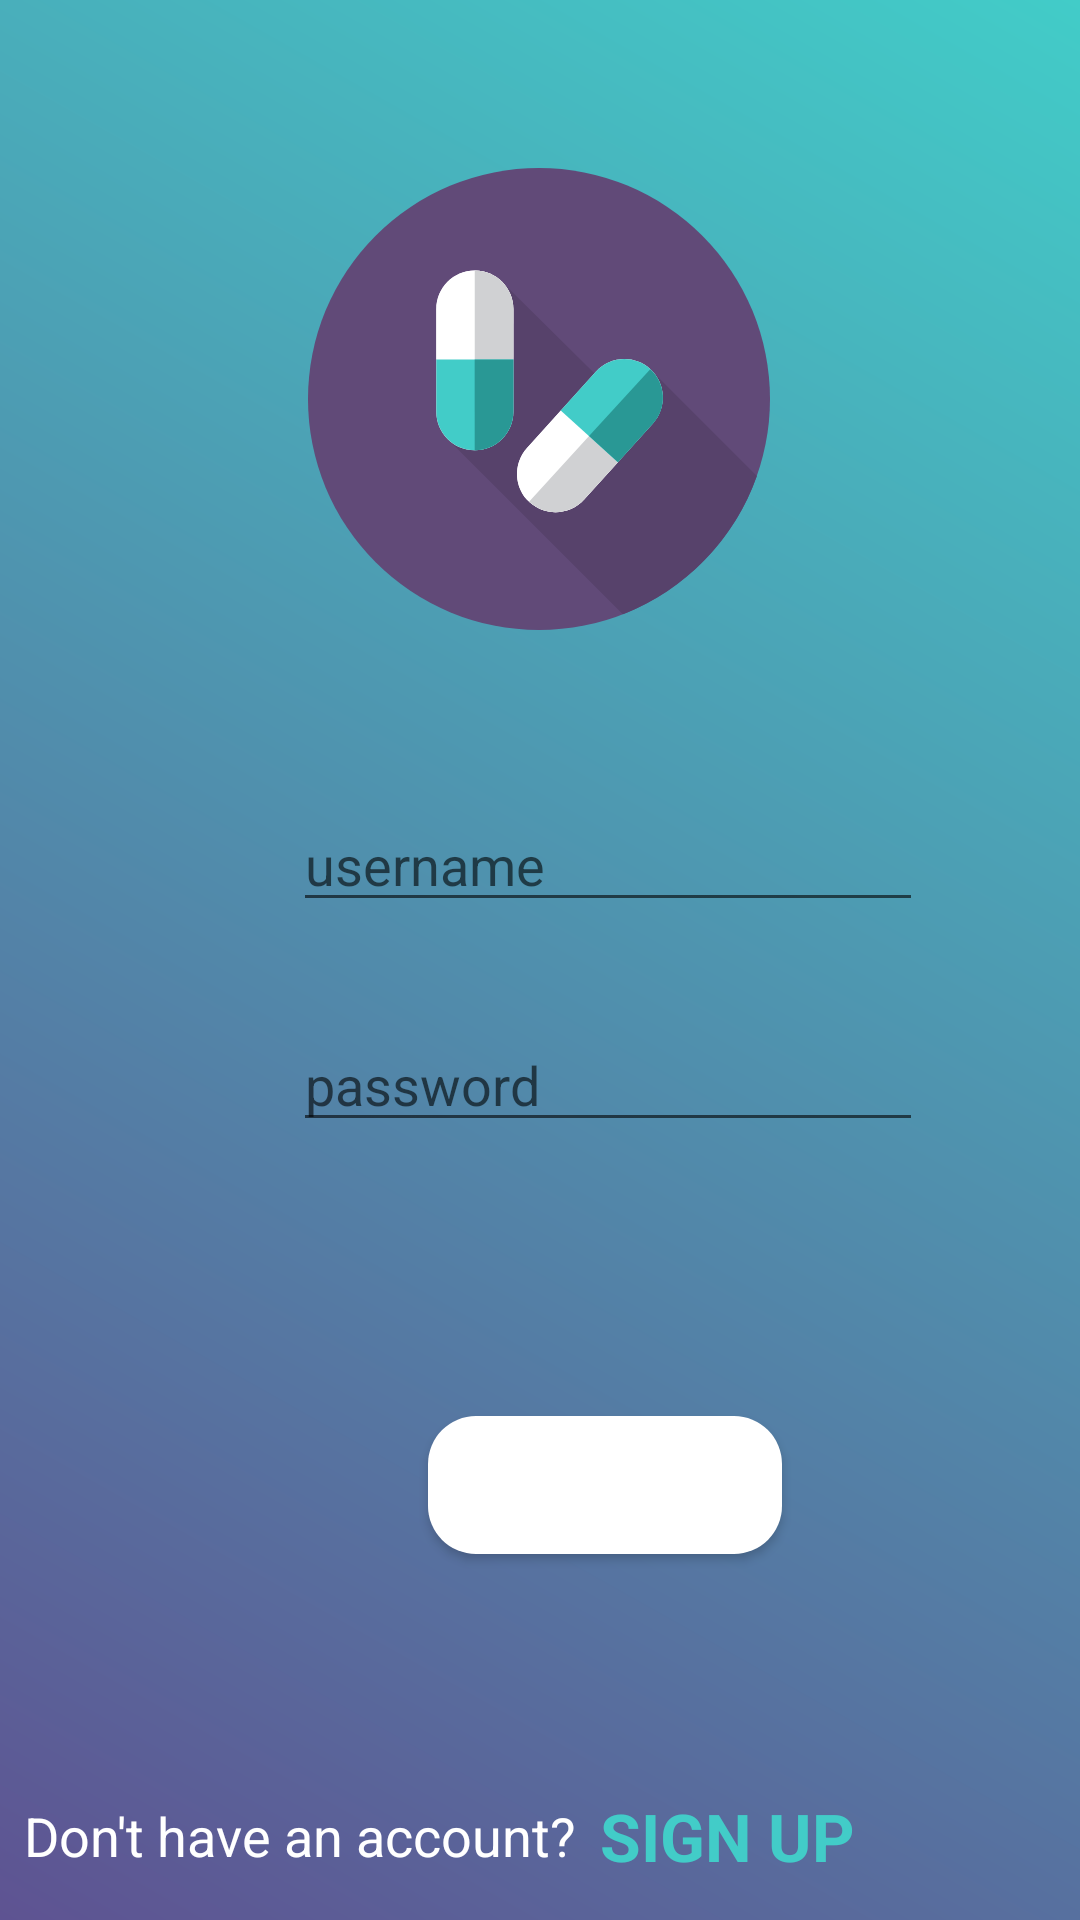

The Android layout XML behind this screen, and the referenced resources:
<!-- AndroidManifest.xml: application theme AppTheme -->
<!-- res/layout/activity_log_on.xml -->
<?xml version="1.0" encoding="utf-8"?>
<android.support.constraint.ConstraintLayout xmlns:android="http://schemas.android.com/apk/res/android"
    xmlns:app="http://schemas.android.com/apk/res-auto"
    xmlns:tools="http://schemas.android.com/tools"
    android:layout_width="match_parent"
    android:layout_height="match_parent"
    tools:context=".LogOnActivity"
    android:background="@drawable/gradienttwo">

    <TextView
        android:id="@+id/tvSignupPrompt"
        android:layout_width="wrap_content"
        android:layout_height="wrap_content"
        android:layout_marginStart="8dp"
        android:layout_marginLeft="8dp"
        android:layout_marginBottom="16dp"
        android:text="Don't have an account?"
        android:textAppearance="@style/TextAppearance.AppCompat.Medium"
        app:layout_constraintBottom_toBottomOf="parent"
        app:layout_constraintStart_toStartOf="parent"
        android:textColor="#ffffff"/>

    <TextView
        android:id="@+id/tvSignup"
        android:layout_width="wrap_content"
        android:layout_height="wrap_content"
        android:layout_marginStart="8dp"
        android:layout_marginLeft="8dp"
        android:text="SIGN UP"
        android:textAppearance="@style/TextAppearance.AppCompat.Large"
        android:textColor="@color/teal"
        android:textStyle="bold"
        app:layout_constraintBottom_toBottomOf="@+id/tvSignupPrompt"
        app:layout_constraintStart_toEndOf="@+id/tvSignupPrompt"
        app:layout_constraintTop_toTopOf="@+id/tvSignupPrompt" />

    <Button
        android:id="@+id/btnLogin"
        android:layout_width="120dp"
        android:layout_height="wrap_content"
        android:layout_marginTop="32dp"
        android:background="@drawable/standard_button"
        android:text="Log in"
        android:textColor="#ffffff"
        app:layout_constraintEnd_toEndOf="@+id/constraintLayout"
        app:layout_constraintStart_toStartOf="@+id/constraintLayout"
        app:layout_constraintTop_toBottomOf="@+id/constraintLayout" />

    <ImageView
        android:id="@+id/ivIcon"
        android:layout_width="186dp"
        android:layout_height="154dp"
        android:layout_marginStart="8dp"
        android:layout_marginLeft="8dp"
        android:layout_marginTop="56dp"
        android:layout_marginEnd="8dp"
        android:layout_marginRight="8dp"
        app:layout_constraintEnd_toEndOf="parent"
        app:layout_constraintHorizontal_bias="0.497"
        app:layout_constraintStart_toStartOf="parent"
        app:layout_constraintTop_toTopOf="parent"
        app:srcCompat="@drawable/ic_logo" />

    <android.support.constraint.ConstraintLayout
        android:id="@+id/constraintLayout"
        android:layout_width="283dp"
        android:layout_height="206dp"
        android:layout_marginStart="61dp"
        android:layout_marginLeft="61dp"
        android:layout_marginTop="24dp"
        android:layout_marginEnd="62dp"
        android:layout_marginRight="62dp"
        android:background="@drawable/standard_transparent"
        app:layout_constraintEnd_toEndOf="parent"
        app:layout_constraintHorizontal_bias="0.0"
        app:layout_constraintStart_toStartOf="parent"
        app:layout_constraintTop_toBottomOf="@+id/ivIcon">

        <EditText
            android:id="@+id/etUsername"
            android:layout_width="wrap_content"
            android:layout_height="wrap_content"
            android:layout_marginStart="8dp"
            android:layout_marginLeft="8dp"
            android:layout_marginTop="32dp"
            android:layout_marginEnd="8dp"
            android:layout_marginRight="8dp"
            android:ems="10"
            android:hint="username"
            android:inputType="textPersonName"
            android:textColor="#ffffff"
            app:layout_constraintEnd_toEndOf="parent"
            app:layout_constraintStart_toStartOf="parent"
            app:layout_constraintTop_toTopOf="parent" />

        <EditText
            android:id="@+id/etPassword1"
            android:layout_width="wrap_content"
            android:layout_height="wrap_content"
            android:layout_marginStart="8dp"
            android:layout_marginLeft="8dp"
            android:layout_marginTop="32dp"
            android:layout_marginEnd="8dp"
            android:layout_marginRight="8dp"
            android:ems="10"
            android:hint="password"
            android:inputType="textPassword"
            android:textColor="#ffffff"
            app:layout_constraintEnd_toEndOf="parent"
            app:layout_constraintStart_toStartOf="parent"
            app:layout_constraintTop_toBottomOf="@+id/etUsername" />
    </android.support.constraint.ConstraintLayout>

</android.support.constraint.ConstraintLayout>
<!-- resources referenced by this layout -->
<resources>
  <color name="teal">#42CCC8</color>
  <!-- drawable gradienttwo (drawable) -->
  <?xml version="1.0" encoding="utf-8"?>
  <shape xmlns:android="http://schemas.android.com/apk/res/android"
      android:shape="rectangle">
      <gradient
          android:startColor="@color/newPurple"
          android:endColor="@color/teal"
          android:angle="45"/>
  </shape>
  <!-- drawable ic_logo: vector/xml drawable (drawable, 2145 chars, omitted) -->
  <!-- drawable standard_button (drawable) -->
  <?xml version="1.0" encoding="utf-8"?>
  <layer-list xmlns:android="http://schemas.android.com/apk/res/android">
      
      <item
          android:bottom="2dp"
          android:right="2dp">
          <shape android:shape="rectangle">
              <solid android:color="@color/white"/>
              <corners android:bottomRightRadius="@dimen/fab_margin"
                  android:bottomLeftRadius="@dimen/fab_margin"
                  android:topRightRadius="@dimen/fab_margin"
                  android:topLeftRadius="@dimen/fab_margin"/>
          </shape>
      </item>
  </layer-list>
  <!-- drawable standard_transparent (drawable) -->
  <?xml version="1.0" encoding="utf-8"?>
  <layer-list xmlns:android="http://schemas.android.com/apk/res/android">
      
      <item
          android:bottom="5dp"
          >
          <shape android:shape="rectangle">
              <solid android:color="@color/white_trans"/>
              <corners android:bottomRightRadius="@dimen/fab_margin"
                  android:bottomLeftRadius="@dimen/fab_margin"
                  android:topRightRadius="@dimen/fab_margin"
                  android:topLeftRadius="@dimen/fab_margin"/>
          </shape>
      </item>
  </layer-list>
  <style name="AppTheme" parent="Theme.AppCompat.Light.DarkActionBar">
          
          <item name="colorPrimary">@color/colorPrimary</item>
          <item name="colorPrimaryDark">@color/colorPrimaryDark</item>
          <item name="colorAccent">@color/colorAccent</item>
      </style>
  <color name="newPurple">#5E5392</color>
  <dimen name="fab_margin">16dp</dimen>
  <color name="colorPrimary">#008577</color>
  <color name="colorPrimaryDark">#00574B</color>
  <color name="colorAccent">#D81B60</color>
  <!-- not gathered from this repository: default colours our renderer supplied (Android Studio template values) -->
  <color name="white">#FFFFFFFF</color>
</resources>
